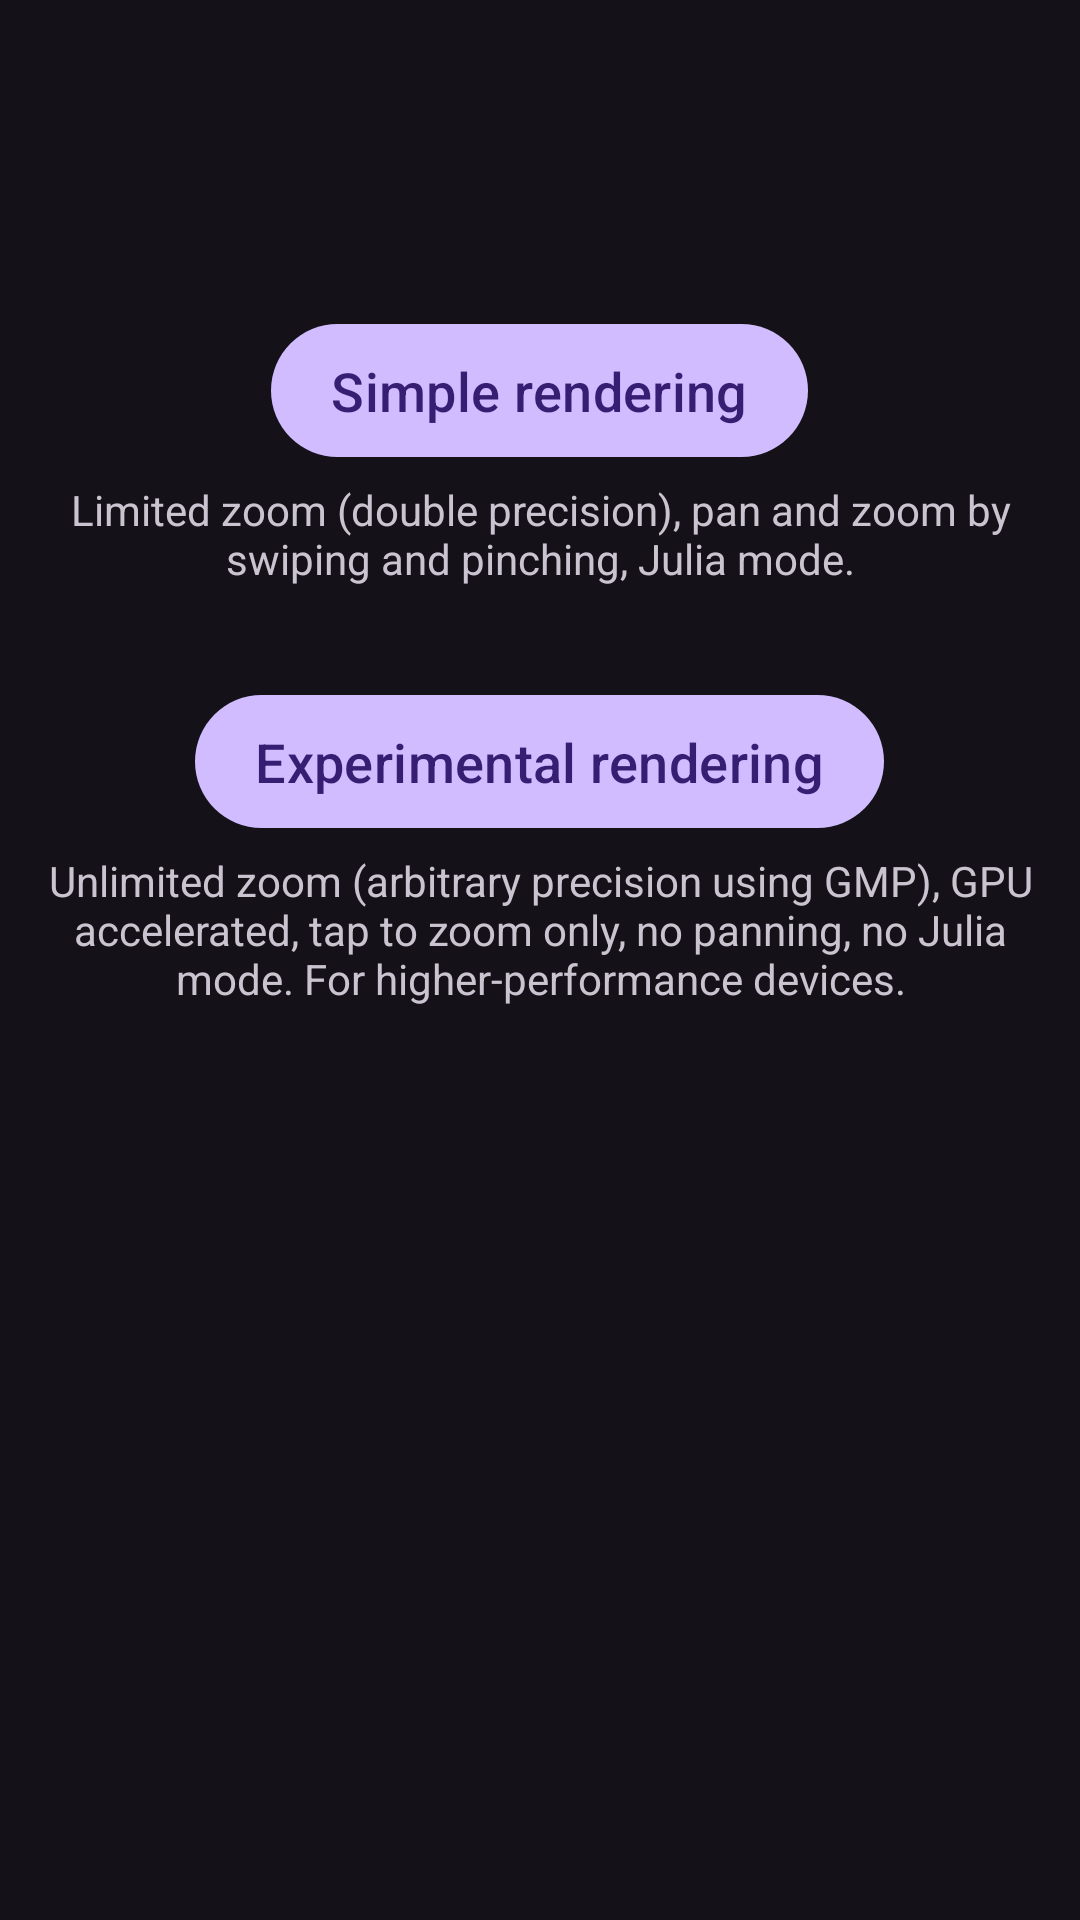

Here is an Android app screen rendered from its layout file. Give the layout XML and the strings, colors and styles it references.
<!-- AndroidManifest.xml: activity theme NoTitle -->
<!-- res/layout/main.xml -->
<?xml version="1.0" encoding="utf-8"?>
<LinearLayout
    xmlns:android="http://schemas.android.com/apk/res/android"
    xmlns:tools="http://schemas.android.com/tools"
    android:id="@+id/topLayout"
    android:layout_width="match_parent"
    android:layout_height="match_parent"
    android:orientation="vertical">

    <FrameLayout
        android:id="@+id/mainToolbarContainer"
        android:layout_width="match_parent"
        android:layout_height="wrap_content">
        <com.google.android.material.appbar.MaterialToolbar
            android:id="@+id/mainToolbar"
            android:layout_width="match_parent"
            android:layout_height="?attr/actionBarSize">
        </com.google.android.material.appbar.MaterialToolbar>
    </FrameLayout>

    <ScrollView
        android:layout_width="match_parent"
        android:layout_height="match_parent">

        <LinearLayout
            android:layout_width="match_parent"
            android:layout_height="wrap_content"
            android:orientation="vertical"
            android:gravity="center_horizontal"
            android:padding="16dp">

            <com.google.android.material.button.MaterialButton
                android:id="@+id/buttonStartSimple"
                android:layout_width="wrap_content"
                android:layout_height="wrap_content"
                android:layout_marginTop="24dp"
                android:textSize="18sp"
                android:paddingHorizontal="20dp"
                android:paddingVertical="10dp"
                android:text="@string/button_render_simple"/>

            <TextView
                android:layout_width="match_parent"
                android:layout_height="wrap_content"
                android:gravity="center"
                android:layout_marginTop="4dp"
                android:text="@string/desc_render_simple"/>

            <com.google.android.material.button.MaterialButton
                android:id="@+id/buttonStartExperimental"
                android:layout_width="wrap_content"
                android:layout_height="wrap_content"
                android:layout_marginTop="32dp"
                android:textSize="18sp"
                android:paddingHorizontal="20dp"
                android:paddingVertical="10dp"
                android:text="@string/button_render_gmp"/>

            <TextView
                android:layout_width="match_parent"
                android:layout_height="wrap_content"
                android:gravity="center"
                android:layout_marginTop="4dp"
                android:text="@string/desc_render_gmp"/>

        </LinearLayout>

    </ScrollView>

</LinearLayout>
<!-- resources referenced by this layout -->
<resources>
  <string name="button_render_gmp">Experimental rendering</string>
  <string name="button_render_simple">Simple rendering</string>
  <string name="desc_render_gmp">Unlimited zoom (arbitrary precision using GMP), GPU accelerated, tap to zoom only, no panning, no Julia mode. For higher-performance devices.</string>
  <string name="desc_render_simple">Limited zoom (double precision), pan and zoom by swiping and pinching, Julia mode.</string>
  <style name="NoTitle" parent="AppTheme">
          <item name="windowActionBar">false</item>
          <item name="windowNoTitle">true</item>
          <item name="android:statusBarColor">@android:color/transparent</item>
          <item name="android:windowTranslucentNavigation">true</item>
      </style>
  <style name="AppTheme" parent="Theme.Material3.Dark">
          <item name="colorControlNormal">@android:color/white</item>
          <item name="navigationIconTint">@android:color/white</item>
      </style>
</resources>
